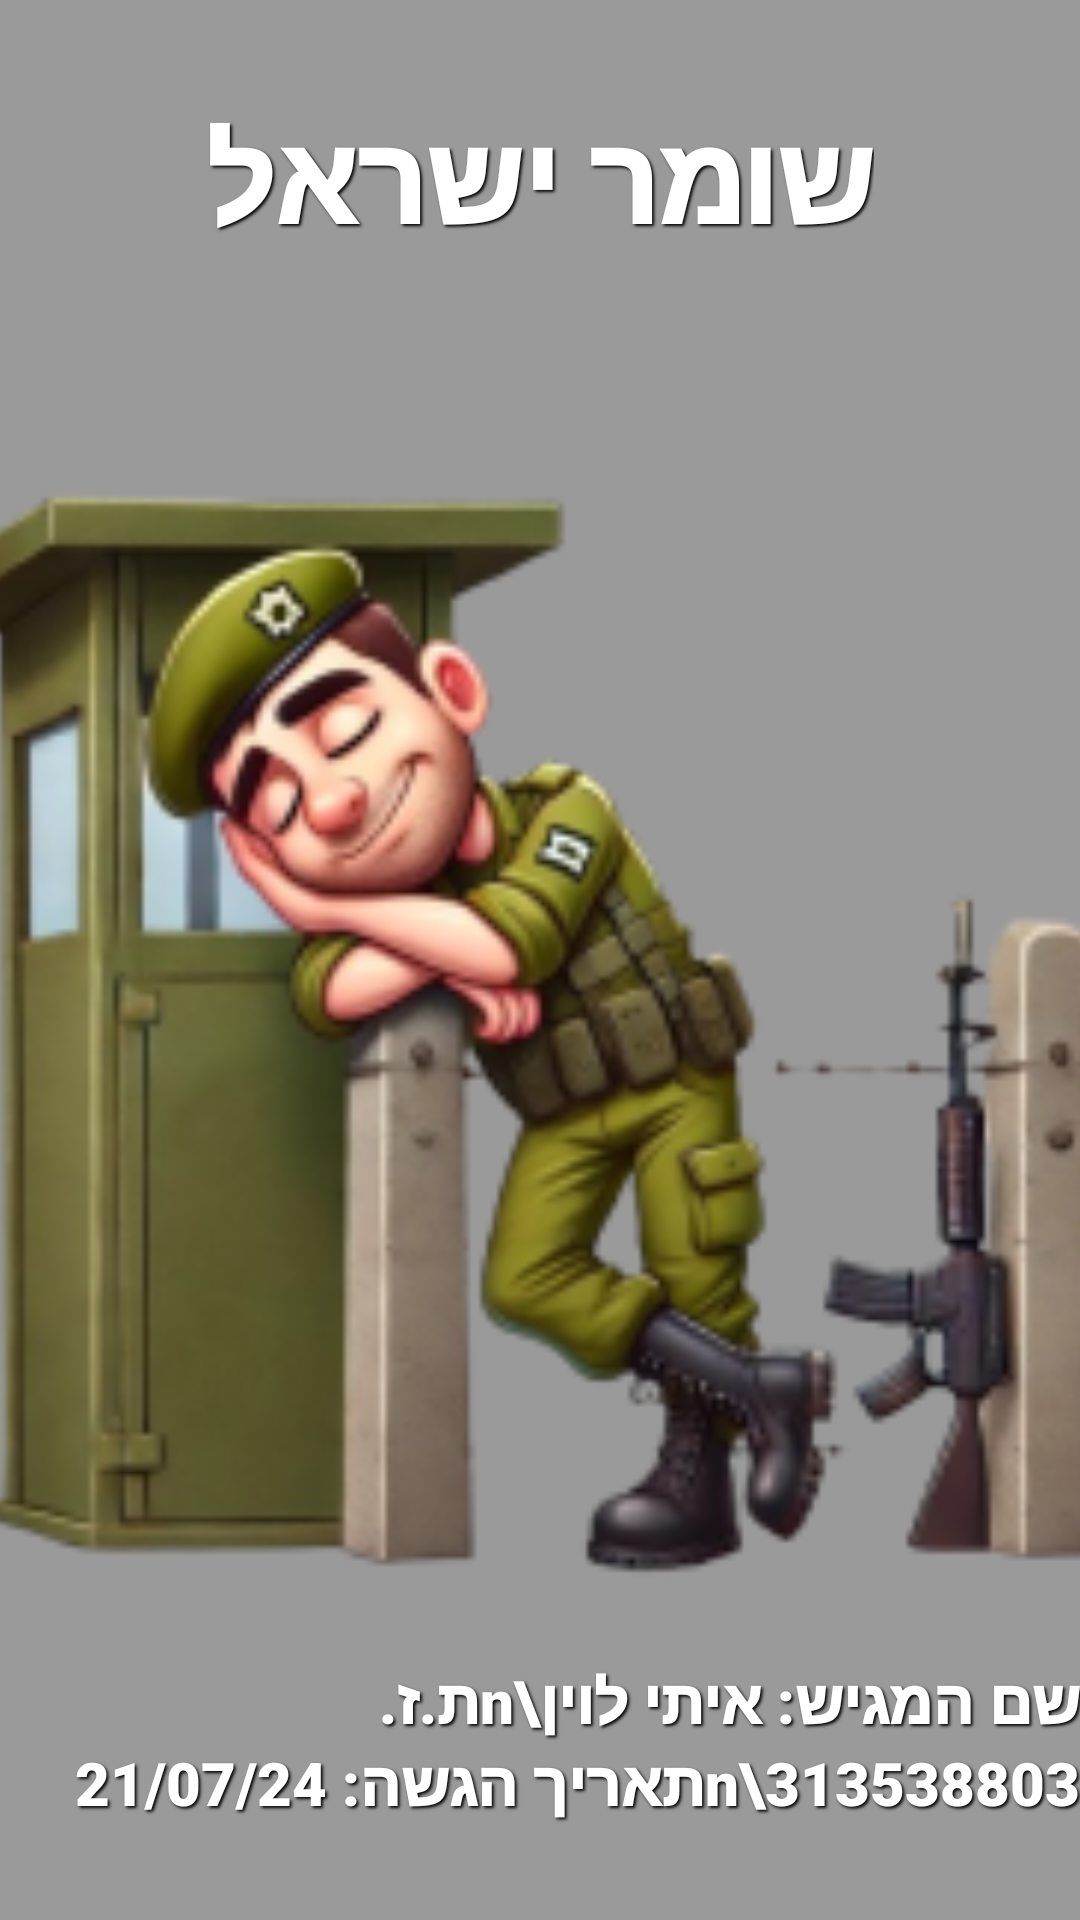

Layout XML and referenced resources for this Android screen:
<!-- AndroidManifest.xml: activity theme SplashTheme -->
<!-- res/layout/activity_splash.xml -->
<RelativeLayout xmlns:android="http://schemas.android.com/apk/res/android"
    android:layout_width="match_parent"
    android:layout_height="match_parent">

    <ImageView
        android:id="@+id/splash_image"
        android:layout_width="match_parent"
        android:layout_height="match_parent"
        android:scaleType="centerCrop"
        android:background="#9B9A9A"
        android:src="@mipmap/app_icon_foreground" />

    <TextView
        android:id="@+id/stylized_text"
        android:layout_width="wrap_content"
        android:layout_height="wrap_content"
        android:text="שומר ישראל"
        android:textSize="40sp"
        android:textColor="#FFFFFF"
        android:fontFamily="sans-serif-black"
        android:textStyle="bold"
        android:layout_alignParentTop="true"
        android:layout_centerHorizontal="true"
        android:layout_marginTop="32dp"
        android:shadowColor="#000000"
        android:shadowDx="2"
        android:shadowDy="2"
        android:shadowRadius="2" />


    <TextView
        android:id="@+id/data_text"
        android:layout_width="wrap_content"
        android:layout_height="wrap_content"
        android:text="שם המגיש: איתי לוין\nת.ז. 313538803\nתאריך הגשה: 21/07/24"
        android:textSize="20sp"
        android:textColor="#FFFFFF"
        android:fontFamily="sans-serif-black"
        android:textStyle="bold"
        android:layout_alignParentBottom="true"
        android:layout_centerHorizontal="true"
        android:layout_marginBottom="32dp"
        android:shadowColor="#000000"
        android:shadowDx="2"
        android:shadowDy="2"
        android:shadowRadius="2" />
</RelativeLayout>
<!-- resources referenced by this layout -->
<resources>
  <!-- mipmap app_icon_foreground: webp bitmap (mipmap-hdpi, 12400 bytes) -->
  <style name="SplashTheme" parent="Theme.AppCompat.Light.NoActionBar">
  
      </style>
</resources>
